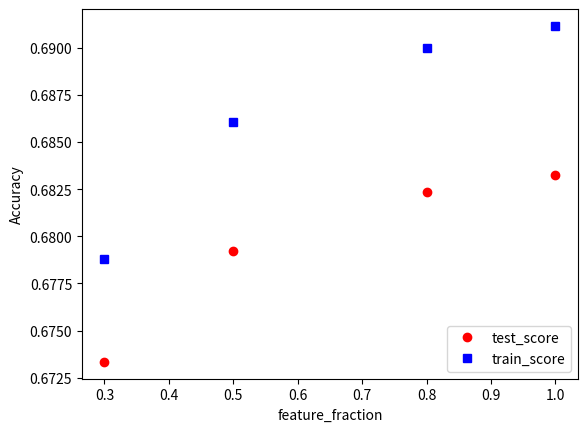

This figure's Python source:
import matplotlib.pyplot as plt
from matplotlib import pyplot

x = [0.3,0.5,0.8,1]
colors=["#FF0000","#008080","#FF00FF","#808000", "#800080","#00FFFF","#0000FF","#800080","#FF00FF"]

y = [0.673340,0.679201,0.682346,0.683263]

z = [0.678779,0.686036,0.689963,0.691155]

plt.plot(x,y,'ro')
plt.plot(x,z,'bs')

plt.xlabel('feature_fraction')
plt.ylabel('Accuracy')

legend1 = plt.legend(['test_score', 'train_score'], loc='lower right')
plt.show()